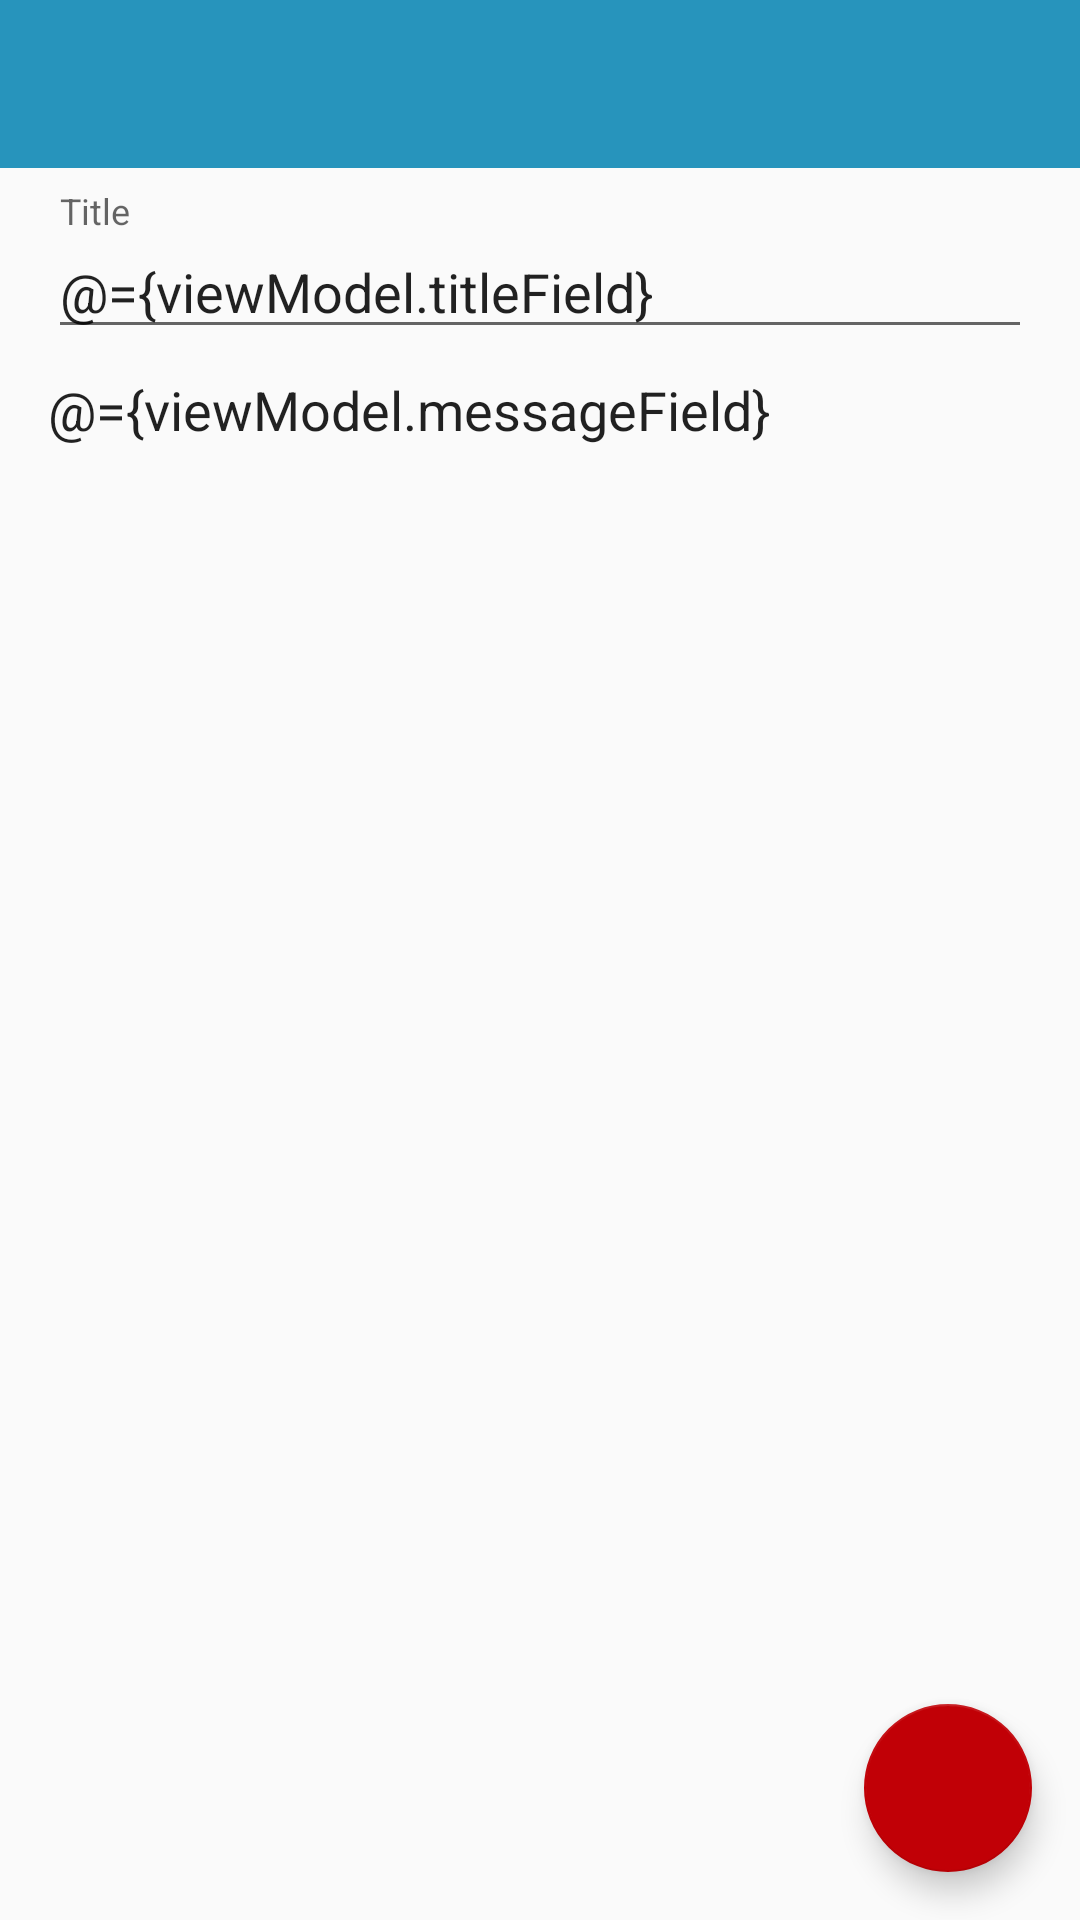

The Android layout XML behind this screen, and the referenced resources:
<!-- AndroidManifest.xml: application theme AppTheme -->
<!-- res/layout/activity_note.xml -->
<?xml version="1.0" encoding="utf-8"?>
<layout xmlns:android="http://schemas.android.com/apk/res/android"
		xmlns:tools="http://schemas.android.com/tools"
		xmlns:app="http://schemas.android.com/apk/res-auto"
	>
	<data>
		<variable
			name="viewModel"
			type="com.ancientlore.stickies.addeditnote.NoteActivityViewModel"
			/>
	</data>
	<android.support.constraint.ConstraintLayout
		android:layout_width="match_parent"
		android:layout_height="match_parent"
		tools:context=".noteslist.MainActivity"
		>

		<include
			layout="@layout/appbar"
			android:id="@+id/appbar"
			app:layout_constraintStart_toStartOf="parent"
			app:layout_constraintEnd_toEndOf="parent"
			app:layout_constraintTop_toTopOf="parent"
			/>

		<android.support.design.widget.TextInputLayout
			android:id="@+id/titleFiledWrapper"
			android:layout_width="0dp"
			android:layout_height="wrap_content"
			android:layout_marginTop="8dp"
			android:layout_marginLeft="16dp"
			android:layout_marginRight="16dp"
			app:layout_constraintTop_toBottomOf="@+id/appbar"
			app:layout_constraintBottom_toTopOf="@+id/messageField"
			app:layout_constraintStart_toStartOf="parent"
			app:layout_constraintEnd_toEndOf="parent"
			app:layout_constraintVertical_chainStyle="spread_inside"
			>
			<android.support.design.widget.TextInputEditText
				android:id="@+id/titleField"
				android:layout_width="match_parent"
				android:layout_height="wrap_content"
				android:maxLines="1"
				android:singleLine="true"
				android:text="@={viewModel.titleField}"
				android:hint="@string/title"
				/>
		</android.support.design.widget.TextInputLayout>

		<android.support.v7.widget.AppCompatEditText
			android:id="@+id/messageField"
			android:layout_width="0dp"
			android:layout_height="0dp"
			android:layout_marginTop="8dp"
			android:layout_marginLeft="16dp"
			android:layout_marginRight="16dp"
			android:gravity="top"
			android:background="@null"
			android:inputType="textMultiLine"
			android:text="@={viewModel.messageField}"
			android:hint="@string/typeMessage"
			app:layout_constraintTop_toBottomOf="@+id/titleFiledWrapper"
			app:layout_constraintStart_toStartOf="parent"
			app:layout_constraintEnd_toEndOf="parent"
			app:layout_constraintBottom_toBottomOf="parent"
			android:layout_marginBottom="8dp"
			/>

		<android.support.design.widget.FloatingActionButton
			android:id="@+id/addNoteButton"
			android:layout_width="wrap_content"
			android:layout_height="wrap_content"
			android:layout_marginBottom="16dp"
			android:layout_marginEnd="16dp"
			android:layout_marginRight="16dp"
			android:onClick="@{() -> viewModel.onSubmitClicked()}"
			app:layout_constraintEnd_toEndOf="parent"
			app:layout_constraintBottom_toBottomOf="parent"
			app:srcCompat="@drawable/ic_done"
			/>

	</android.support.constraint.ConstraintLayout>
</layout>
<!-- res/layout/appbar.xml (included above) -->
<?xml version="1.0" encoding="utf-8"?>
<android.support.design.widget.AppBarLayout
	xmlns:android="http://schemas.android.com/apk/res/android"
	xmlns:app="http://schemas.android.com/apk/res-auto"
	android:layout_height="wrap_content"
	android:layout_width="match_parent"
	android:theme="@style/AppTheme.AppBarOverlay"
	>

	<android.support.v7.widget.Toolbar
		android:id="@+id/toolbar"
		android:layout_width="match_parent"
		android:layout_height="?attr/actionBarSize"
		android:minHeight="?attr/actionBarSize"
		android:background="?attr/colorPrimary"
		app:popupTheme="@style/AppTheme.PopupOverlay"
		/>

</android.support.design.widget.AppBarLayout>
<!-- resources referenced by this layout -->
<resources>
  <string name="title">Title</string>
  <string name="typeMessage">Type a message</string>
  <style name="AppTheme.AppBarOverlay" parent="ThemeOverlay.AppCompat.Dark.ActionBar" />
  <style name="AppTheme.PopupOverlay" parent="ThemeOverlay.AppCompat.Light" />
  <style name="AppTheme" parent="Theme.AppCompat.Light.NoActionBar">
  		<item name="colorPrimary">@color/colorPrimary</item>
  		<item name="colorPrimaryDark">@color/colorPrimaryDark</item>
  		<item name="colorAccent">@color/colorAccent</item>
  	</style>
  <color name="colorPrimary">#2794bc</color>
  <color name="colorPrimaryDark">#207b9c</color>
  <color name="colorAccent">#c10006</color>
</resources>
